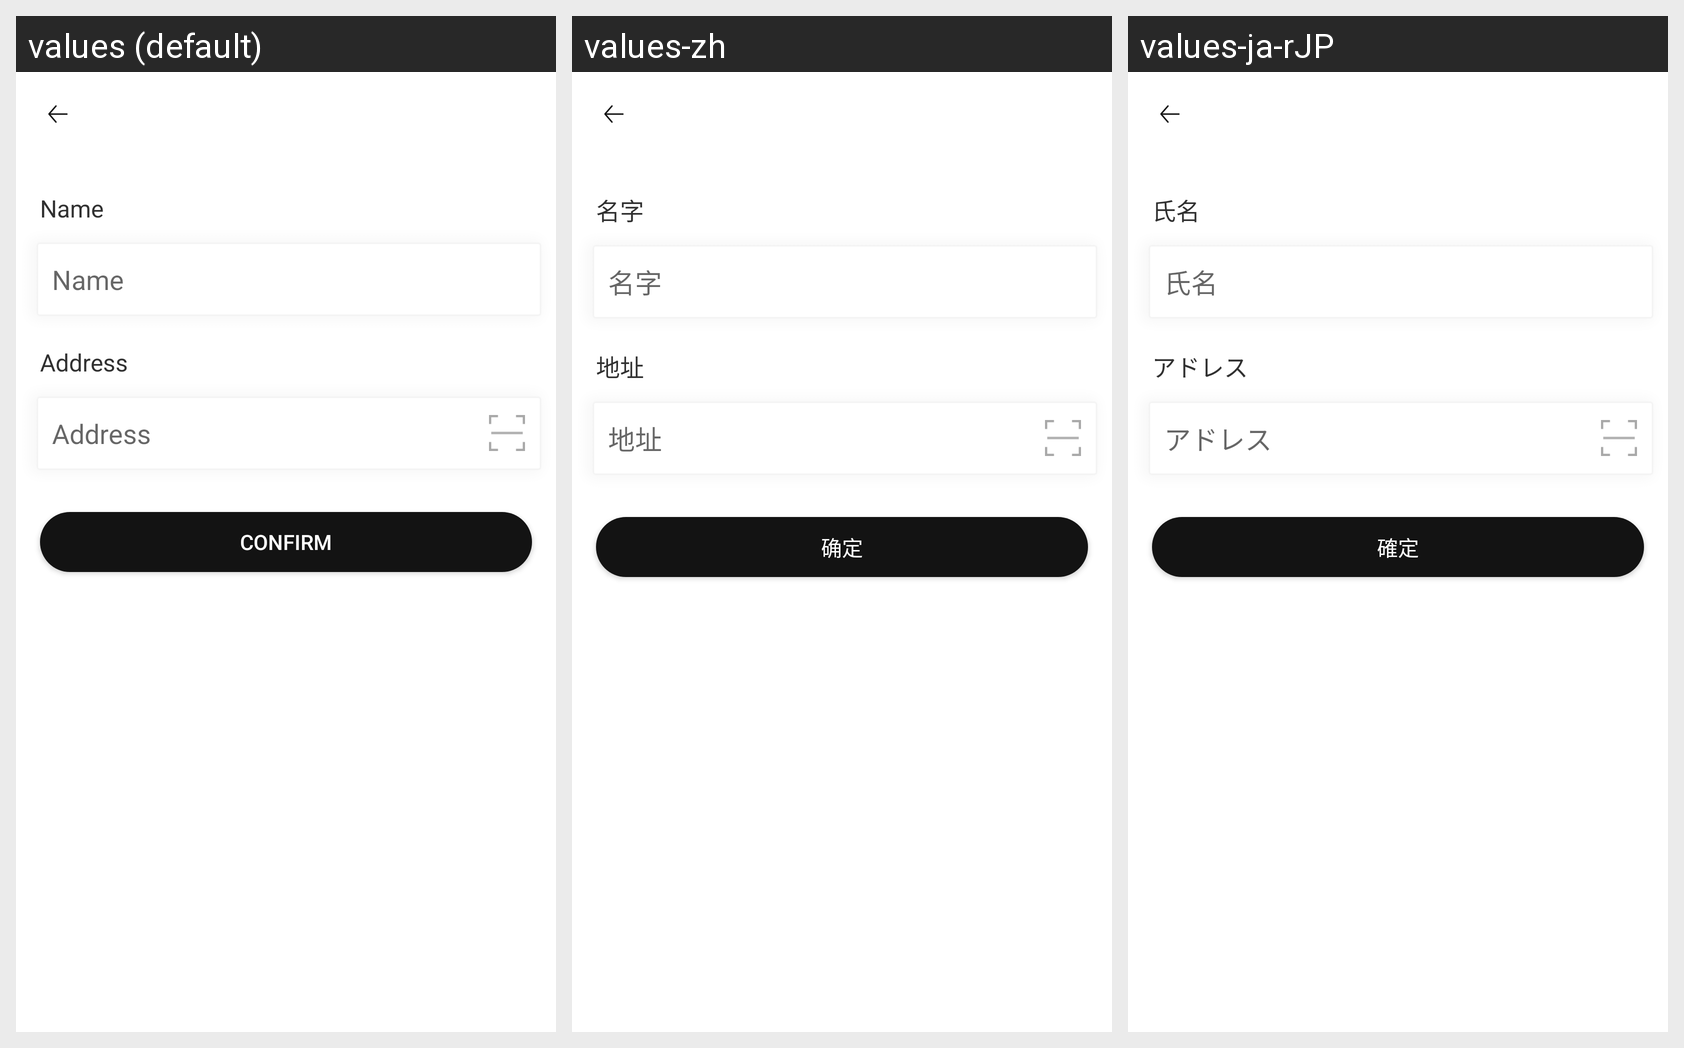

This grid shows one Android layout under several languages. Give, for every string resource on the screen, its name, the default text and each shown locale's text.
Android screen res/layout/activity_add_friend.xml rendered under 3 locales, left to right: values (default), values-zh, values-ja-rJP. Device: Nexus 5 (rendered at 1080×1920; each locale shown at half size, 540×960, under a caption strip naming it); theme AppTheme.NoActionBar.
Strings drawn on this screen, with the default value and each locale's value (text and hints the layout hard-codes, and strings that could not be matched under every locale, appear in the picture but are not listed):

name
  values: Name
  values-zh: 名字
  values-ja-rJP: 氏名

address
  values: Address
  values-zh: 地址
  values-ja-rJP: アドレス

confirm
  values: Confirm
  values-zh: 确定
  values-ja-rJP: 確定
